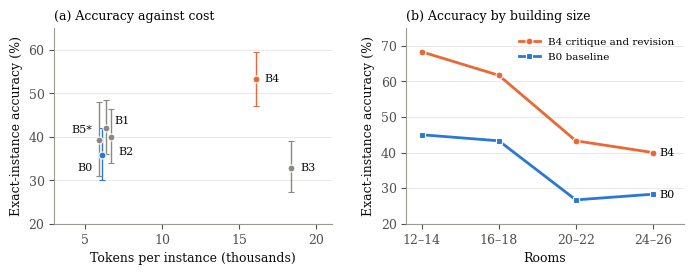

Reproduce this figure in Python. (Note: this script raises an exception after producing the figure.)
import matplotlib; matplotlib.use('Agg')
import matplotlib.pyplot as plt
plt.rcParams.update({'font.family':'serif','font.serif':['Times New Roman','DejaVu Serif'],'font.size':9,'axes.edgecolor':'#9a9994','axes.labelcolor':'#0b0b0b','xtick.color':'#52514e','ytick.color':'#52514e'})
BLUE,ORANGE,GREY='#2a78d6','#eb6834','#8a8984'
fig,(a,b)=plt.subplots(1,2,figsize=(7.0,2.8),dpi=300)
v=['B0','B1','B2','B3','B4','B5*']; tok=[6072,6388,6666,18374,16064,5900]
acc=[35.8,42.1,40.0,32.9,53.3,39.2]; lo=[30.0,36.0,34.0,27.3,47.0,30.9]; hi=[42.1,48.4,46.3,39.1,59.5,48.1]
col={'B0':BLUE,'B4':ORANGE}
for x,y,l,h,n in zip(tok,acc,lo,hi,v):
    c=col.get(n,GREY)
    a.errorbar(x/1000,y,yerr=[[y-l],[h-y]],fmt='o',color=c,ms=5,elinewidth=1,capsize=2,mec='white',mew=0.8,zorder=3)
off={'B0':(-1.6,-3.0),'B1':(0.5,1.5),'B2':(0.5,-3.5),'B3':(0.6,0),'B4':(0.6,0),'B5*':(-1.8,2.5)}
for x,y,n in zip(tok,acc,v):
    dx,dy=off[n]; a.text(x/1000+dx,y+dy,n,color='#0b0b0b',fontsize=8,va='center')
a.set_xlabel('Tokens per instance (thousands)'); a.set_ylabel('Exact-instance accuracy (%)')
a.set_title('(a) Accuracy against cost',fontsize=9,loc='left'); a.set_xlim(3,21); a.set_ylim(20,65)
bands=['12–14','16–18','20–22','24–26']
b0=[45.0,43.3,26.7,28.3]; b4=[68.3,61.7,43.3,40.0]
b.plot(bands,b4,'-o',color=ORANGE,lw=2,ms=5,mec='white',mew=0.8,label='B4 critique and revision')
b.plot(bands,b0,'-s',color=BLUE,lw=2,ms=5,mec='white',mew=0.8,label='B0 baseline')
b.text(3.08,40.0,'B4',va='center',fontsize=8); b.text(3.08,28.3,'B0',va='center',fontsize=8)
b.set_xlabel('Rooms'); b.set_ylabel('Exact-instance accuracy (%)'); b.set_ylim(20,75); b.set_xlim(-0.2,3.4)
b.set_title('(b) Accuracy by building size',fontsize=9,loc='left'); b.legend(frameon=False,fontsize=7.5,loc='upper right')
for ax in (a,b):
    ax.grid(axis='y',color='#e6e5e1',lw=0.6); ax.set_axisbelow(True)
    for sp in ('top','right'): ax.spines[sp].set_visible(False)
fig.tight_layout(w_pad=2.5)
fig.savefig(str(__import__('pathlib').Path(__file__).resolve().parent/'figure1_tradeoff.png'),dpi=300)
